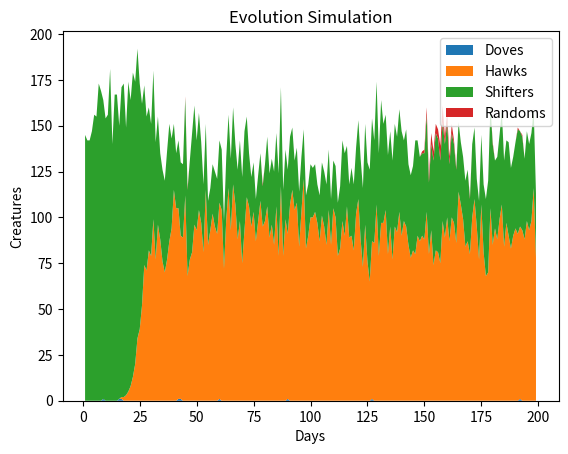

Python code for this plot:
import random 
import matplotlib.pyplot as plt 

'''class Dove():
    species = 'D'
    def init(self, Hawkmatchup):
        self.Hawkmatchup = Hawkmatchup

class Hawk():
    species = 'H'
    def init(self, Dovematchup):
        self.Dovematchup = Dovematchup

class Shifter():
    species = 'S'
    def init(self, Dovematchup, Hawkmatchup):
        self.Dovematchup = Dovematchup
        self.Hawkmatchup = Hawkmatchup

class Randomer():
    species = 'R'
    def init(self, Doveodds, Hawkodds, Dovematchup, Hawkmatchup):
        self.Doveodds = Doveodds
        self.Hawkodds = Hawkodds
        self.Dovematchup = Dovematchup  
        self.Hawkmatchup = Hawkmatchup'''

def payoff_matrix(creature1, creature2):
    #reduced payoff for shifters, multiplicative
    sval = 0.70
    randomval = random.random()
    #convert Randomers to Hawk/Dove
    if creature1 == 'R':
        if randomval < 0.5:
            creature1 = 'D'
        else:
            creature1 = 'H'
    if creature2 == 'R':
        if randomval < 0.5:
            creature2 = 'D'
        else:
            creature2 = 'H'

    if creature1 == creature2:
        #50-50!
        if creature1 == 'D':
            return (1, 1)
        #hawks fight each other and lose a lot of energy.
        if creature1 == 'H':
            return (0, 0)
        #both shifters.
        if creature1 == 'S':
            return (1*sval, 1*sval)
    else:
        #shifters
        if creature1 == 'S':
            #become a Hawk-ish if it's a Dove
            if creature2 == 'D':
                return (1.5*sval, 0.5)
            #become a Dove-ish if it's a Hawk 
            if creature2 == 'H':
                return (0.5*sval, 1.5)
        #same shifter logic but for creature2 first
        elif creature2 == 'S':
            if creature1 == 'D':
                return (0.5, 1.5*sval)
            if creature1 == 'H':
                return (1.5, 0.5*sval)
        #not shifters
        else:
        #hawk takes 1/2 of dove's piece and eats it before eating its own piece
            if creature1 == 'D':
                return (0.5, 1.5)
            if creature1 == 'H':
                return (1.5, 0.5)
            
#arbitrary number
init_creatures = 200

num_creatures = init_creatures

#initialize list
creature_list = []
doves = 0
hawks = 0
shifters = 200
randoms = init_creatures-doves-hawks-shifters
for _ in range(doves):
    creature_list.append('D')
for _ in range(hawks):
    creature_list.append('H')
for _ in range(shifters):
    creature_list.append('S')
for _ in range(randoms):
    creature_list.append('R')

#basically, the doves are doves (nice and split equally)
#hawks are hawks (unfair and take more for themselves, but hawk vs hawk is bad)
#shifters are smart shifters (shifts into best outcome, but pays cost for maintaining big brain)
#randomers are dumb shifters (randomly 50/50s it)

'''for i in range(init_creatures):
    chancevariable = random.random()
    #half and half append D or H 
    #if chancevariable < 0.5:
    if 0 < chancevariable < 1/4: 
        creature_list.append('D')
        doves += 1
    elif 1/4 < chancevariable < 2/4:
        creature_list.append('H')
        hawks += 1
    elif 2/4 < chancevariable < 3/4:
        creature_list.append('R')
        randoms += 1 
    else:
        creature_list.append('S')
        shifters += 1
    if 0 < i < 5:
        creature_list.append('D')
        doves += 1
    if 5 < i < 10:
        creature_list.append('H')
        hawks += 1
    if 10 < i < 15: 
        creature_list.append('S')
        shifters += 1
    else:
        creature_list.append('R')
        randoms += 1 '''
    
days = []
dove_counts = []
hawk_counts = []
shifter_counts = []
random_counts = []
all_creature_types = ['D', 'H', 'S', 'R']
meeting_chance_init = 0.95
for i in range(1, 200):
    
    #gen_scores
    #print(creature_list)
    num_creatures = len(creature_list)
    payoff_list = [0]*num_creatures

    #set up random matches
    shuffled_indices = list(range(num_creatures))
    random.shuffle(shuffled_indices)

    for counter in range(0, num_creatures-1, 2):
        #chance of meeting another creature
        creaturetype1 = shuffled_indices[counter]
        creaturetype2 = shuffled_indices[counter+1]
        #95% of creatures meet each other, multiplied by num_creatures/200.
        if random.random() < num_creatures/(init_creatures/meeting_chance_init):
            #make the payoff tuple
            payoffs = payoff_matrix(
                creature_list[creaturetype1], 
                creature_list[creaturetype2])
            #save the values at the indexes for the CREATURES we paired. 
            payoff_list[creaturetype1] = payoffs[0]
            payoff_list[creaturetype2] = payoffs[1]
        else:
            #these lucky creatures get their box of 2 food all to themselves.
            payoff_list[creaturetype1] = 2
            payoff_list[creaturetype2] = 2

    #evolve
    new_creature_list = []
    mutation_rate = 0.001 
    for pre_replication_creature in range(len(creature_list)):
        payoff = float(payoff_list[pre_replication_creature])
        reproduction_rate = max(0, payoff)
        while reproduction_rate > 0:
            if random.random() < reproduction_rate:
                if random.random() < mutation_rate:
                    mutated_creature = random.choice(all_creature_types)
                    new_creature_list.append(mutated_creature)
                else:
                    new_creature_list.append(creature_list[pre_replication_creature])
            reproduction_rate -= 1
    random.shuffle(new_creature_list)
    days.append(i)
    dove_counts.append(new_creature_list.count('D'))
    hawk_counts.append(new_creature_list.count('H'))
    shifter_counts.append(new_creature_list.count('S'))
    random_counts.append(new_creature_list.count('R'))
    creature_list = new_creature_list
    
# after the simulation loop finishes:
plt.figure()

plt.stackplot(days,
              dove_counts,
              hawk_counts,
              shifter_counts,
              random_counts,
              labels=['Doves','Hawks','Shifters','Randoms'])

plt.xlabel('Days')
plt.ylabel('Creatures')
plt.title('Evolution Simulation')
plt.legend(loc='upper right')

plt.show()

